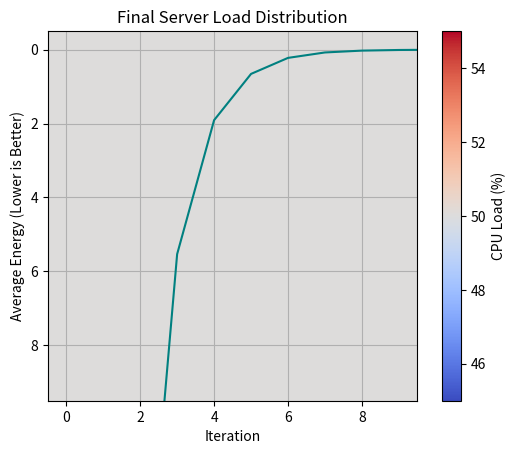

This figure's Python source:
import numpy as np
import matplotlib.pyplot as plt

# Energy function: combines load balance + temperature penalty
def energy(load, temp):
    # Ideal load = 50%, ideal temp = 40°C
    return (load - 50)**2 + (temp - 40)**2

# Initialize parameters
grid_size = (10, 10)
iterations = 100
np.random.seed(42)

# Each cell: server load (%) and temperature (°C)
loads = np.random.uniform(20, 90, grid_size)
temps = np.random.uniform(30, 70, grid_size)
neighborhood_radius = np.ones(grid_size, dtype=int)

# For visualization
avg_energy_over_time = []

for it in range(iterations):
    new_loads = np.copy(loads)
    new_temps = np.copy(temps)
    
    for i in range(grid_size[0]):
        for j in range(grid_size[1]):
            r = neighborhood_radius[i, j]
            
            # Collect neighbors (with wrap-around)
            neighbors = []
            for x in range(-r, r + 1):
                for y in range(-r, r + 1):
                    ni, nj = (i + x) % grid_size[0], (j + y) % grid_size[1]
                    neighbors.append((loads[ni, nj], temps[ni, nj]))
            
            # Compute energy of neighbors
            neighbor_energy = np.array([energy(l, t) for l, t in neighbors])
            best_neighbor = neighbors[np.argmin(neighbor_energy)]
            
            # Update load and temperature toward best neighbor
            new_loads[i, j] = (loads[i, j] + best_neighbor[0]) / 2
            new_temps[i, j] = (temps[i, j] + best_neighbor[1]) / 2
            
            # Adapt neighborhood based on improvement
            old_e = energy(loads[i, j], temps[i, j])
            new_e = energy(new_loads[i, j], new_temps[i, j])
            
            if new_e < old_e:  # improvement
                neighborhood_radius[i, j] = max(1, neighborhood_radius[i, j] - 1)
            else:
                neighborhood_radius[i, j] = min(3, neighborhood_radius[i, j] + 1)
    
    # Update grids
    loads, temps = new_loads, new_temps
    
    # Track average energy
    avg_energy_over_time.append(np.mean(energy(loads, temps)))

# --- Results ---
print("Final Average Energy:", avg_energy_over_time[-1])
print("Average Load:", np.mean(loads))
print("Average Temperature:", np.mean(temps))

# Plot convergence
plt.plot(avg_energy_over_time, color='teal')
plt.title("Energy Efficiency Improvement Over Iterations")
plt.xlabel("Iteration")
plt.ylabel("Average Energy (Lower is Better)")
plt.grid(True)
plt.show()

# Show final load distribution
plt.imshow(loads, cmap='coolwarm')
plt.title("Final Server Load Distribution")
plt.colorbar(label='CPU Load (%)')
plt.show()

